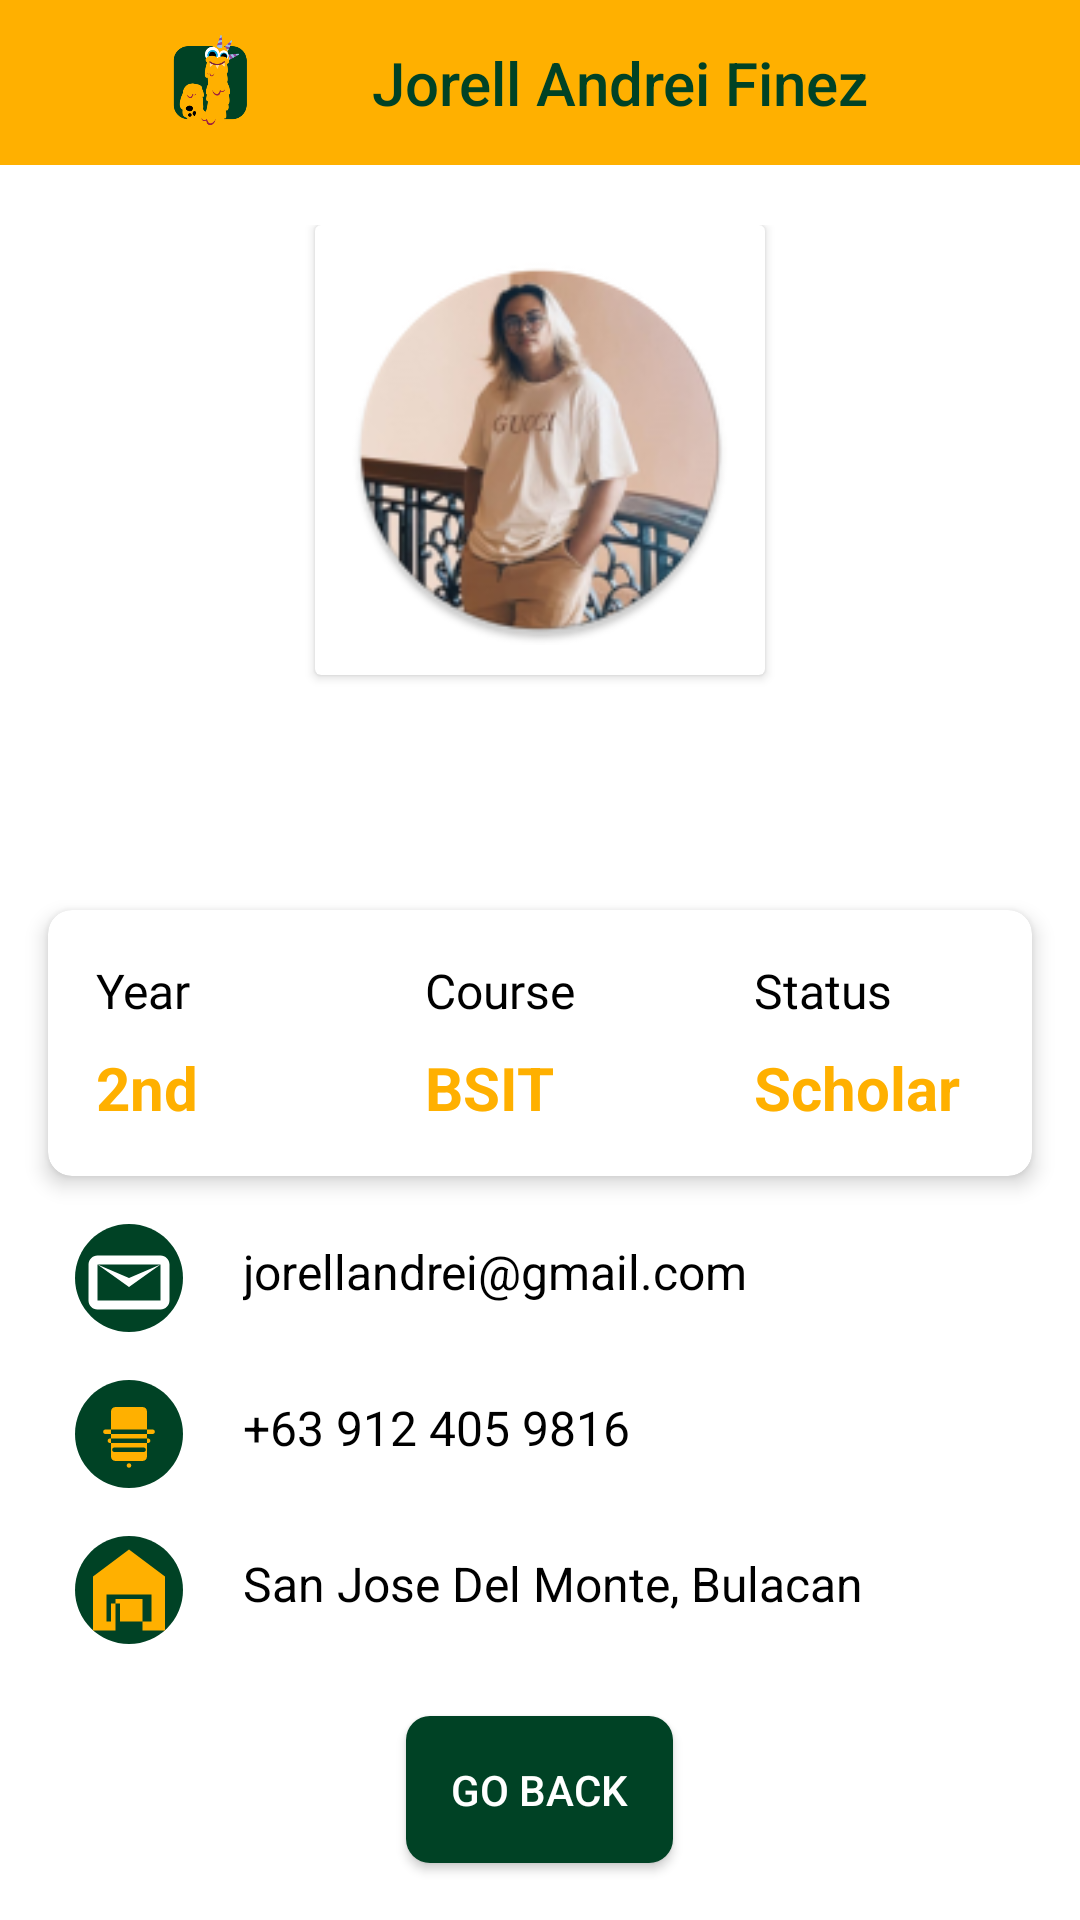

Reconstruct the res/layout file that produces this screen, plus the resources it refers to.
<!-- AndroidManifest.xml: application theme Theme.FINEZACTIVITIES -->
<!-- res/layout/activity_profile.xml -->
<?xml version="1.0" encoding="utf-8"?>
<LinearLayout xmlns:android="http://schemas.android.com/apk/res/android"
    xmlns:app="http://schemas.android.com/apk/res-auto"
    xmlns:tools="http://schemas.android.com/tools"
    android:layout_width="match_parent"
    android:layout_height="match_parent"
    tools:context=".ProfileActivity"
    android:background="@color/white"
    android:orientation="vertical">

    <androidx.appcompat.widget.Toolbar
        android:id="@+id/tbar"
        android:layout_width="match_parent"
        android:layout_height="55dp"
        android:background="#FFB000"
        app:logo="@mipmap/ic_launcher_foreground"
        app:title="Jorell Andrei Finez"
        app:titleTextColor="#004225" />

    
    <LinearLayout
        android:layout_width="match_parent"
        android:layout_height="wrap_content"
        android:orientation="vertical"
        android:background="@drawable/gradientbackground"
        android:padding="20dp"
        android:gravity="center"
        >

        <androidx.cardview.widget.CardView
            android:layout_width="150dp"
            android:layout_height="150dp"
            android:layout_gravity="center"
            >

            <ImageView
                android:id="@+id/jorell_img"
                android:layout_width="match_parent"
                android:layout_height="match_parent"
                android:scaleType="centerCrop"
                android:src="@mipmap/jorell_round"
                android:background="@drawable/background_circle"
                tools:ignore="ContentDescription" />
        </androidx.cardview.widget.CardView>

        <TextView
            android:layout_width="wrap_content"
            android:layout_height="wrap_content"
            android:text="Jorell Andrei Finez"
            android:textSize="24sp"
            android:textStyle="bold"
            android:textColor="@android:color/white"
            android:layout_marginTop="10dp"
            tools:ignore="HardcodedText" />
    </LinearLayout>

    
    <androidx.cardview.widget.CardView
        android:layout_width="match_parent"
        android:layout_height="wrap_content"
        android:layout_marginTop="16dp"
        android:layout_marginStart="16dp"
        android:layout_marginEnd="16dp"
        app:cardCornerRadius="8dp"
        app:cardBackgroundColor="@android:color/white"
        app:cardElevation="4dp">

        <LinearLayout
            android:layout_width="match_parent"
            android:layout_height="wrap_content"
            android:orientation="horizontal">

            <LinearLayout
                android:layout_width="0dp"
                android:layout_weight="1"
                android:layout_height="wrap_content"
                android:orientation="vertical"
                android:padding="16dp">

                <TextView
                    android:layout_width="wrap_content"
                    android:layout_height="wrap_content"
                    android:text="Year"
                    android:fontFamily="@font/montserrat_medium"
                    android:textColor="@color/black"
                    android:textSize="16sp"
                    tools:ignore="HardcodedText" />
                <TextView
                    android:layout_width="wrap_content"
                    android:layout_height="wrap_content"
                    android:text="2nd"
                    android:textSize="20sp"
                    android:textStyle="bold"
                    android:textColor="@color/primary"
                    android:paddingTop="8dp"
                    tools:ignore="HardcodedText" />
            </LinearLayout>

            <View
                android:layout_width="1dp"
                android:layout_height="match_parent"
                />

            <LinearLayout
                android:layout_width="0dp"
                android:layout_weight="1"
                android:layout_height="wrap_content"
                android:orientation="vertical"
                android:padding="16dp">

                <TextView
                    android:layout_width="wrap_content"
                    android:layout_height="wrap_content"
                    android:text="Course"
                    android:fontFamily="@font/montserrat_medium"
                    android:textColor="@color/black"
                    android:textSize="16sp"
                    tools:ignore="HardcodedText" />
                <TextView
                    android:layout_width="wrap_content"
                    android:layout_height="wrap_content"
                    android:text="BSIT"
                    android:textSize="20sp"
                    android:textStyle="bold"
                    android:textColor="@color/primary"
                    android:paddingTop="8dp"
                    tools:ignore="HardcodedText" />
            </LinearLayout>

            <View
                android:layout_width="1dp"
                android:layout_height="match_parent"
                />

            <LinearLayout
                android:layout_width="0dp"
                android:layout_weight="1"
                android:layout_height="wrap_content"
                android:orientation="vertical"
                android:padding="16dp">

                <TextView
                    android:layout_width="wrap_content"
                    android:layout_height="wrap_content"
                    android:text="Status"
                    android:fontFamily="@font/montserrat_medium"
                    android:textColor="@color/black"
                    android:textSize="16sp"
                    tools:ignore="HardcodedText" />
                <TextView
                    android:layout_width="wrap_content"
                    android:layout_height="wrap_content"
                    android:text="Scholar"
                    android:textSize="20sp"
                    android:textStyle="bold"
                    android:textColor="@color/primary"
                    android:paddingTop="8dp"/>
            </LinearLayout>
        </LinearLayout>
    </androidx.cardview.widget.CardView>

    
    <LinearLayout
        android:layout_width="match_parent"
        android:layout_height="wrap_content"
        android:orientation="vertical"
        android:layout_marginTop="16dp">

        <LinearLayout
            android:layout_width="match_parent"
            android:layout_height="wrap_content"
            android:orientation="horizontal"
            android:paddingLeft="25dp"
            tools:ignore="RtlHardcoded,RtlSymmetry,UseCompoundDrawables">

            <ImageView
                android:layout_width="36dp"
                android:layout_height="36dp"
                android:src="@drawable/ic_email"
                tools:ignore="ContentDescription" />

            <TextView
                android:layout_width="wrap_content"
                android:layout_height="wrap_content"
                android:text="jorellandrei@gmail.com"
                android:textSize="16sp"
                android:textColor="@android:color/black"
                android:paddingLeft="20dp"
                android:paddingTop="5dp"
                tools:ignore="HardcodedText,RtlHardcoded,RtlSymmetry" />
        </LinearLayout>

        <LinearLayout
            android:layout_width="match_parent"
            android:layout_height="wrap_content"
            android:orientation="horizontal"
            android:paddingTop="16dp"
            android:paddingLeft="25dp"
            tools:ignore="RtlHardcoded,RtlSymmetry,UseCompoundDrawables">

            <ImageView
                android:layout_width="36dp"
                android:layout_height="36dp"
                android:src="@drawable/ic_phone2"
                android:contentDescription="TODO" />

            <TextView
                android:layout_width="wrap_content"
                android:layout_height="wrap_content"
                android:text="+63 912 405 9816"
                android:textSize="16sp"
                android:textColor="@android:color/black"
                android:paddingLeft="20dp"
                android:paddingTop="5dp"/>
        </LinearLayout>

        <LinearLayout
            android:layout_width="match_parent"
            android:layout_height="wrap_content"
            android:orientation="horizontal"
            android:paddingTop="16dp"
            android:paddingLeft="25dp">

            <ImageView
                android:layout_width="36dp"
                android:layout_height="36dp"
                android:src="@drawable/ic_homeaddress"/>

            <TextView
                android:layout_width="wrap_content"
                android:layout_height="wrap_content"
                android:text="San Jose Del Monte, Bulacan"
                android:textSize="16sp"
                android:textColor="@android:color/black"
                android:paddingLeft="20dp"
                android:paddingTop="5dp"/>
        </LinearLayout>

    </LinearLayout>

    
    <Button
        android:id="@+id/returnback"
        android:layout_width="wrap_content"
        android:layout_height="wrap_content"
        android:layout_gravity="center"
        android:layout_marginTop="24dp"
        android:padding="15dp"
        android:text="Go Back"
        android:textColor="@android:color/white"
        android:background="@drawable/button_design2"
        tools:ignore="HardcodedText" />

</LinearLayout>
<!-- resources referenced by this layout -->
<resources>
  <color name="black">#FF000000</color>
  <color name="primary">#FFB000</color>
  <color name="white">#FFFFFFFF</color>
  <!-- drawable background_circle (drawable) -->
  <?xml version="1.0" encoding="utf-8"?>
  <shape xmlns:android="http://schemas.android.com/apk/res/android"
      android:shape="oval">
      <solid android:color="@android:color/white"/>
      <padding android:left="10dp" android:top="10dp" android:right="10dp" android:bottom="10dp"/>
  </shape>
  <!-- drawable button_design2 (drawable) -->
  <?xml version="1.0" encoding="utf-8"?>
  <selector xmlns:android="http://schemas.android.com/apk/res/android">
      <item android:state_enabled="true">
          <shape android:shape="rectangle">
              <solid android:color="@color/secondary" /> 
              <corners android:radius="8dp" /> 
          </shape>
      </item>
      <item android:state_enabled="true" android:state_pressed="true">
          <shape android:shape="rectangle">
              <solid android:color="#001C10" /> 
              <corners android:radius="8dp" /> 
          </shape>
      </item>
      <item android:state_enabled="false">
          <shape android:shape="rectangle">
              <solid android:color="@color/primary" />
              <corners android:radius="8dp" />
          </shape>
      </item>
  </selector>
  <!-- drawable ic_email (drawable) -->
  <?xml version="1.0" encoding="utf-8"?>
  <vector xmlns:android="http://schemas.android.com/apk/res/android"
      android:width="24dp"
      android:height="24dp"
      android:viewportWidth="24"
      android:viewportHeight="24">
  
    
    <path
        android:fillColor="@color/secondary"
        android:pathData="M12,0C5.373,0 0,5.373 0,12s5.373,12 12,12 12,-5.373 12,-12S18.627,0 12,0z"/>
  
    
    <path
        android:fillColor="@color/white"
    android:pathData="M19,7H5c-1.1,0 -1.99,0.9 -1.99,2L3,17c0,1.1 0.89,2 1.99,2H19c1.1,0 2,-0.9 2,-2V9c0,-1.1 -0.9,-2 -2,-2zM19,17H5v-8l7,5 7,-5v8zM12,12L5,9h14L12,12z"/>
  
  </vector>
  <!-- drawable ic_homeaddress (drawable) -->
  <?xml version="1.0" encoding="utf-8"?>
  <vector xmlns:android="http://schemas.android.com/apk/res/android"
      android:width="24dp"
      android:height="24dp"
      android:viewportWidth="24"
      android:viewportHeight="24">
  
      
      <path
          android:fillColor="@color/secondary"
          android:pathData="M12,0C5.373,0 0,5.373 0,12s5.373,12 12,12 12,-5.373 12,-12S18.627,0 12,0z"/>
  
      
      <path
          android:fillColor="@color/primary"
          android:pathData="M12,3L4,9v12h5v-7h6v7h5V9L12,3zM14,19h-4v-4h-2v4H7v-6h10v6z"/>
  </vector>
  <!-- drawable ic_phone2 (drawable) -->
  <vector xmlns:android="http://schemas.android.com/apk/res/android"
      android:width="24dp"
      android:height="24dp"
      android:viewportWidth="24"
      android:viewportHeight="24">
  
      
      <path
          android:fillColor="@color/secondary"
          android:pathData="M12,0C5.373,0 0,5.373 0,12s5.373,12 12,12 12,-5.373 12,-12S18.627,0 12,0z"/>
  
      
      <path
          android:fillColor="@color/primary"
          android:pathData="M15,18h-6c-0.552,0-1-0.447-1-1v-10c0-0.553,0.448-1,1-1h6c0.553,0,1,0.447,1,1v10c0,0.553-0.447,1-1,1zM12,19.5c0.276,0,0.5-0.224,0.5-0.5s-0.224-0.5-0.5-0.5-0.5,0.224-0.5,0.5,0.224,0.5,0.5,0.5zM15.25,15h-6.5c-0.276,0-0.5,0.224-0.5,0.5s0.224,0.5,0.5,0.5h6.5c0.276,0,0.5-0.224,0.5-0.5S15.526,15,15.25,15zM16.25,13h-8.5c-0.276,0-0.5,0.224-0.5,0.5s0.224,0.5,0.5,0.5h8.5c0.276,0,0.5-0.224,0.5-0.5S16.526,13,16.25,13zM17.25,11h-10.5c-0.276,0-0.5,0.224-0.5,0.5s0.224,0.5,0.5,0.5h10.5c0.276,0,0.5-0.224,0.5-0.5S17.526,11,17.25,11z"/>
  </vector>
  <!-- mipmap ic_launcher_foreground: webp bitmap (mipmap-xxxhdpi, 11392 bytes) -->
  <!-- mipmap jorell_round: webp bitmap (mipmap-hdpi, 7530 bytes) -->
  <style name="Theme.FINEZACTIVITIES" parent="Base.Theme.FINEZACTIVITIES" />
  <color name="secondary">#004225</color>
  <style name="Base.Theme.FINEZACTIVITIES" parent="Theme.AppCompat.Light.NoActionBar">
          
          
      </style>
</resources>
